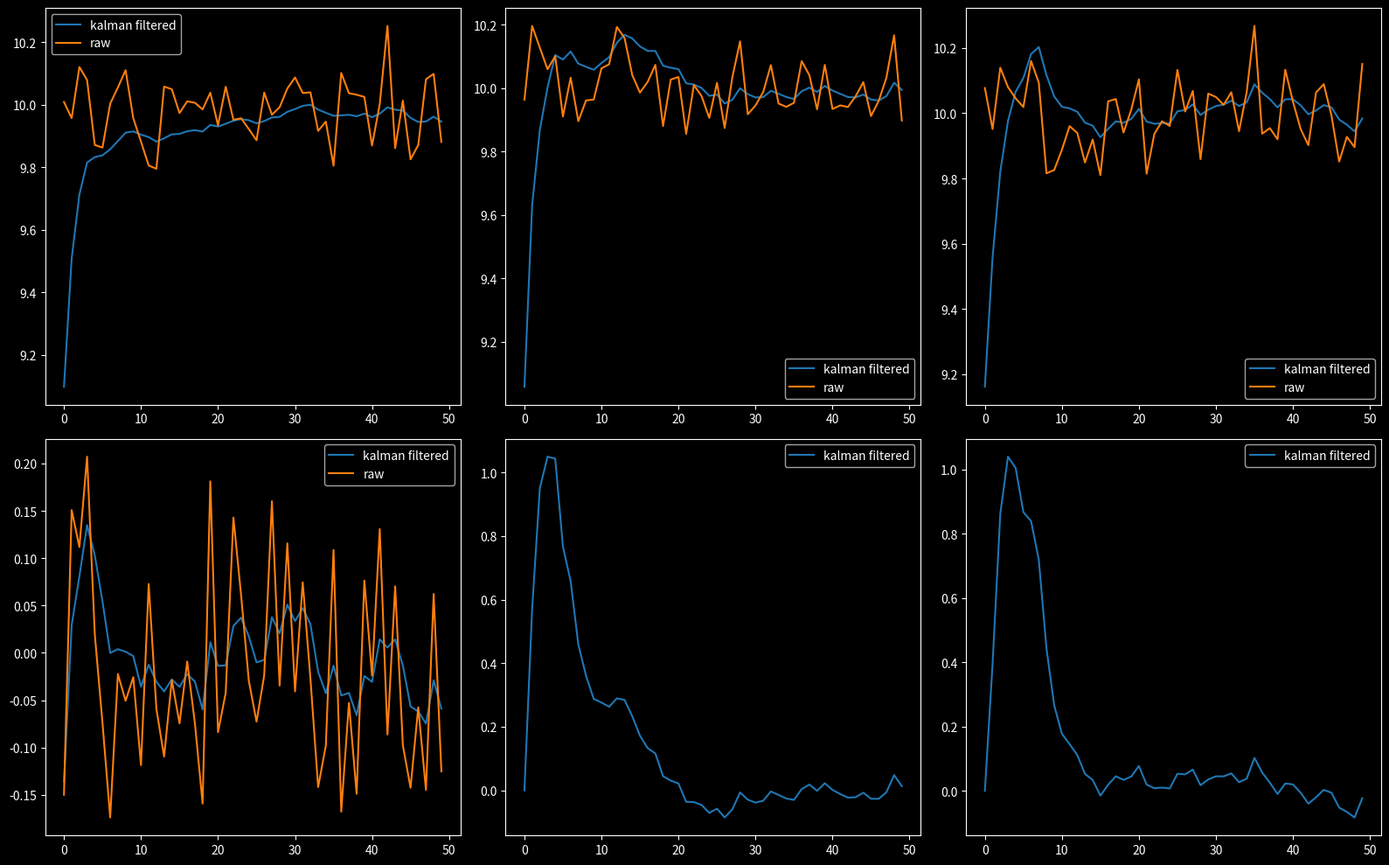

Write the Python code that produced this figure.
import numpy as np
from scipy.linalg import inv


class KalmanFilter:

    def __init__(self, dt, X, F, G, H, D, P, Q, R):
        self.X = X  # state vector
        self.F = F  # state transition matrix
        self.G = G  # control matrix
        self.H = H  # observation matrix
        self.D = D  # feedthrough matrix
        self.P = P  # state covariance
        self.Q = Q  # process covariance
        self.R = R  # measurement covariance

    def update_state(self, K, z):
        """
        X + K * (z - H * X)
        """
        return self.X + K @ (z - self.H @ self.X)

    def update_estimate_covariance(self, K):
        """
        Unsimplified update equation for P:
        (I - K * H) * P * (I - K * H).T + K * R * K

        Simplified update equation for P
        (I - K * H) * P
        """
        I = np.eye(self.F.shape[0])
        # return (I - K @ self.H) @ self.P @ (I - K @ self.H).T \
        #         + K @ self.R @ K.T
        return (I - K @ self.H) @ self.P

    def predict_state(self, X, u):
        """
        F * X + G * u
        """
        return self.F @ X + self.G @ u

    def predict_estimate_covariance(self, P):
        """
        F * P * F.T + Q
        """
        return self.F @ P @ self.F.T + self.Q

    def calculate_kalman_gain(self):
        """
             P * H.T
        -----------------
        (H * P * H.T + R)
        """
        return self.P @ self.H.T @ inv(self.H @ self.P @ self.H.T + self.R)

    def update_with_measurement(self, z, u):
        """
        Update X(t) and P(t)
        Predict X(t+1) and P(t+1)
        Return X(t)
        """
        # update
        K = self.calculate_kalman_gain()
        X = self.update_state(K, z)
        P = self.update_estimate_covariance(K)

        # predict
        self.X = self.predict_state(X, u)
        self.P = self.predict_estimate_covariance(P)

        return X


# testing
def main():
    dt = 0.1
    X = np.zeros(6)  # state vector

    F_tile = [
        [1, dt],
        [0, 1],
    ]
    # state transition matrix
    F = np.kron(np.eye(3), F_tile)

    # For now, disregard control input
    # Control input could be speed and yawrate of vehicle
    G = np.zeros((6, 2))

    # radar measures r, rdot, phi, and theta
    H = np.array([
        [1, 0, 0, 0, 0, 0],
        [0, 1, 0, 0, 0, 0],
        [0, 0, 1, 0, 0, 0],
        [0, 0, 0, 0, 1, 0],
    ])

    D = np.zeros((4, 2))  # no feedthrough

    state_estimation_variance = 1.
    # estimate uncertainty covariance
    P = np.diag(np.ones(6)) * state_estimation_variance

    acceleration_variance = 1.
    # Q = np.diag(np.ones(6)) * acceleration_variance  # process noise covariance
    Q_tile = [
        [dt**4/4, dt**3/2],
        [dt**3/2, dt**2],
    ]
    Q = np.kron(np.eye(3), Q_tile) * acceleration_variance

    measurement_variance = .1
    # measurement noise covariance
    R = np.diag(np.ones(4)) * measurement_variance

    kf = KalmanFilter(dt, X, F, G, H, D, P, Q, R)

    u = np.zeros(2)

    mu, sigma = 10, .1
    x = np.random.normal(mu, sigma, 50)
    xdot = np.random.normal(0, sigma, 50)
    y = np.random.normal(mu, sigma, 50)
    z = np.random.normal(mu, sigma, 50)
    measurements = np.array([x, xdot, y, z]).T

    filtered_measurements = []

    for z in measurements:
        z_filtered = kf.update_with_measurement(z, u)
        filtered_measurements.append(z_filtered)

    fig, ax = plt.subplots(nrows=2, ncols=3)

    for j in range(3):
        for i in range(2):
            ax[i, j].plot([
                f[i+j*2]
                for f in
                filtered_measurements],
                label='kalman filtered')
            if not (j == 1 and i == 1) and not (j == 2 and i == 1):
                if j == 2:
                    idx = 3
                else:
                    idx = i+j*2
                ax[i, j].plot(measurements[:, idx], label='raw')
            ax[i, j].legend()

    plt.show()
    plt.close()


if __name__ == "__main__":
    import matplotlib.pyplot as plt
    plt.rcParams['figure.figsize'] = [16, 10]
    plt.rcParams['savefig.facecolor'] = 'black'
    plt.rcParams['figure.facecolor'] = 'black'
    plt.rcParams['figure.edgecolor'] = 'white'
    plt.rcParams['axes.facecolor'] = 'black'
    plt.rcParams['axes.edgecolor'] = 'white'
    plt.rcParams['axes.labelcolor'] = 'white'
    plt.rcParams['axes.titlecolor'] = 'white'
    plt.rcParams['xtick.color'] = 'white'
    plt.rcParams['ytick.color'] = 'white'
    plt.rcParams['text.color'] = 'white'
    plt.rcParams["figure.autolayout"] = True
    # plt.rcParams['legend.facecolor'] = 'white'

    main()
